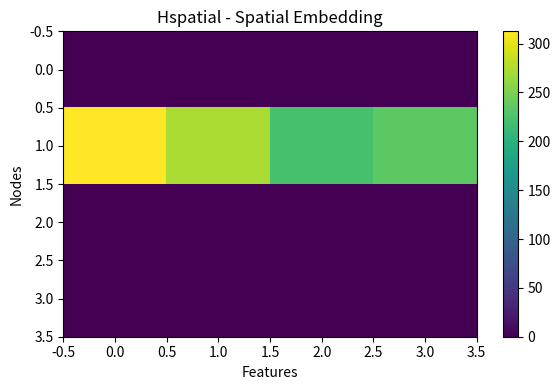
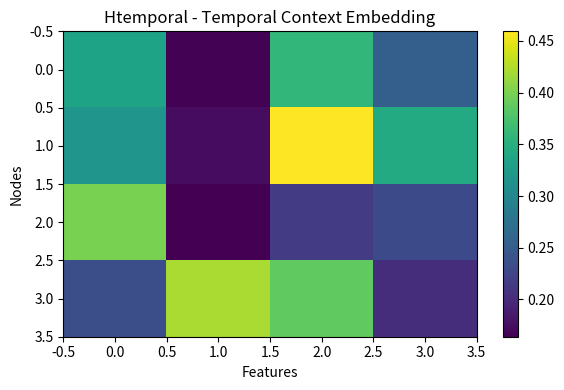
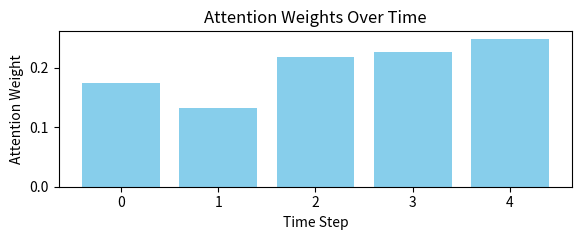

Generate these figures, in order, with matplotlib:
import numpy as np
import matplotlib.pyplot as plt

### UTILITIES ###
def sigmoid(x): return 1 / (1 + np.exp(-x))
def softmax(x): return np.exp(x - np.max(x)) / np.sum(np.exp(x - np.max(x)))
def relu(x): return np.maximum(0, x)

def plot_heatmap(data, title, filename, xlabel="Features", ylabel="Nodes"):
    if data.ndim == 3 and data.shape[-1] == 1:
        data = data[:, :, 0]
    plt.figure(figsize=(6, 4))
    plt.imshow(data, cmap='viridis', aspect='auto')
    plt.title(title)
    plt.colorbar()
    plt.xlabel(xlabel)
    plt.ylabel(ylabel)
    plt.tight_layout()
    plt.savefig(filename)
    plt.show()

def plot_bar(values, title, filename, xlabel="Time Step", ylabel="Attention Weight"):
    plt.figure(figsize=(6, 2.5))
    plt.bar(range(len(values)), values, color='skyblue')
    plt.title(title)
    plt.xlabel(xlabel)
    plt.ylabel(ylabel)
    plt.tight_layout()
    plt.savefig(filename)
    plt.show()

### ALGORITHM 1: GCN-ResNet + Multi-Head Attention ###
def GCN_ResNet_CrossTransformer():
    modalities = ['trend', 'proximity', 'period']
    num_nodes, input_dim, hidden_dim = 4, 4, 4
    L, h = 2, 2  # GCN layers, attention heads

    A = np.array([
        [1, 1, 0, 0],
        [1, 1, 1, 0],
        [0, 1, 1, 1],
        [0, 0, 1, 1]
    ])
    D = np.diag(np.sum(A, axis=1))

    features = {mod: np.random.rand(num_nodes, input_dim) for mod in modalities}
    Wmod = {mod: [np.random.rand(input_dim, hidden_dim) for _ in range(L)] for mod in modalities}
    WQ = [np.random.rand(hidden_dim, hidden_dim) for _ in range(h)]
    WK = [np.random.rand(hidden_dim, hidden_dim) for _ in range(h)]
    WV = [np.random.rand(hidden_dim, hidden_dim) for _ in range(h)]
    WO = np.random.rand(h * hidden_dim, hidden_dim)

    def FFN(x): return relu(x @ np.random.rand(x.shape[1], hidden_dim))

    Hmod_final = {}
    for mod in modalities:
        H = features[mod]
        Hprev = H.copy()
        for l in range(L):
            A_hat = np.linalg.inv(np.sqrt(D)) @ A @ np.linalg.inv(np.sqrt(D))
            H_G = relu(A_hat @ H @ Wmod[mod][l])
            H = relu(H_G + Hprev)
            Hprev = H
        Hmod_final[mod] = H

    MultiHead = {}
    for mod in modalities:
        heads = []
        H = Hmod_final[mod]
        for i in range(h):
            Q, K, V = H @ WQ[i], H @ WK[i], H @ WV[i]
            attn = softmax((Q @ K.T) / np.sqrt(H.shape[1]))
            heads.append(attn @ V)
        MultiHead[mod] = np.concatenate(heads, axis=-1) @ WO

    Hconcat = np.concatenate([MultiHead[m] for m in modalities], axis=-1)
    Hspatial = FFN(Hconcat)
    return Hspatial

### ALGORITHM 2: Attention-Based ConvLSTM ###
def Attention_Based_ConvLSTM(T=5, H=4, W=4, C=1):
    X = [np.random.rand(H, W, C) for _ in range(T)]
    We = np.random.rand(T)
    attn_scores = softmax(We)

    h_t, c_t = np.zeros((H, W, C)), np.zeros((H, W, C))
    outputs = []

    for t in range(T):
        x_t = X[t]
        f_t = sigmoid(x_t)
        i_t = sigmoid(x_t)
        c_tilde = np.tanh(x_t)
        c_t = f_t * c_t + i_t * c_tilde
        o_t = sigmoid(x_t)
        h_t = o_t * np.tanh(c_t)
        outputs.append(h_t)

    outputs = np.stack(outputs, axis=0)
    attn_scores = attn_scores.reshape(T, 1, 1, 1)
    Htemporal = np.sum(attn_scores * outputs, axis=0)

    return Htemporal, attn_scores.flatten()

### MAIN PIPELINE ###
def run_full_pipeline():
    print("\n=== Running Full Pipeline ===")

    # Step 1: Spatial Embedding
    Hspatial = GCN_ResNet_CrossTransformer()
    print("Hspatial Shape:", Hspatial.shape)
    plot_heatmap(Hspatial, "Hspatial - Spatial Embedding", "hspatial_pipeline.png")

    # Step 2: Temporal Embedding
    Htemporal, attn_weights = Attention_Based_ConvLSTM()
    print("Htemporal Shape:", Htemporal.shape)
    plot_heatmap(Htemporal, "Htemporal - Temporal Context Embedding", "htemporal_pipeline.png")
    plot_bar(attn_weights, "Attention Weights Over Time", "temporal_attention_weights.png")

    print("\n=== Pipeline Complete ===")


if __name__ == "__main__":
    run_full_pipeline()
